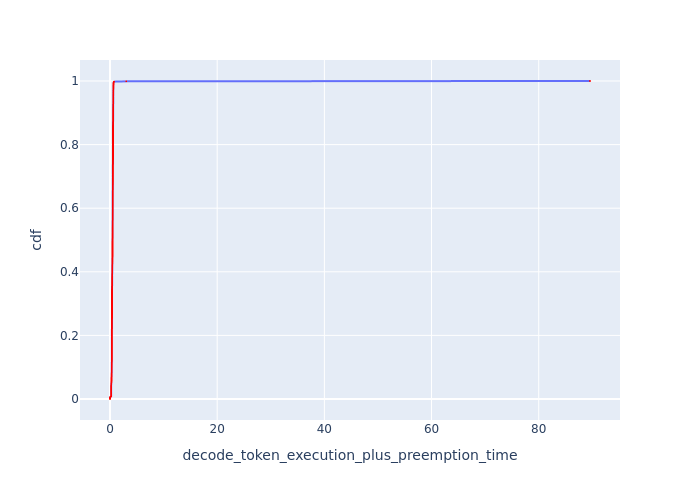

The data file committed next to this chart (first rows):
cdf, decode_token_execution_plus_preemption_t…
0.0, 0.0
0.001, 0.0
0.002, 0.0
0.003, 0.0
0.004, 0.0
0.005, 0.0
0.006, 0.0
0.007, 0.1497
0.008, 0.2112
0.009, 0.212
0.01, 0.212
0.011, 0.2125
0.012, 0.2129
0.013, 0.2129
0.014, 0.2133
0.015, 0.2133
0.016, 0.2133
0.017, 0.2137
0.018, 0.2137
0.019, 0.2137
0.02, 0.2142
0.021, 0.2142
0.022, 0.2142
0.023, 0.2146
0.024, 0.2146
0.025, 0.215
0.026, 0.215
0.027, 0.215
0.028, 0.2155
0.029, 0.2155
0.03, 0.2159
0.031, 0.2159
0.032, 0.2163
0.033, 0.2163
0.034, 0.2163
0.035, 0.2168
0.036, 0.2172
0.037, 0.2172
0.038, 0.2176
0.039, 0.2181
0.04, 0.2185
0.041, 0.2189
0.042, 0.2202
0.043, 0.2211
0.044, 0.222
0.045, 0.2234
0.046, 0.2251
0.047, 0.227
0.048, 0.2311
0.049, 0.241
0.05, 0.2459
0.051, 0.2528
0.052, 0.2569
0.053, 0.2605
0.054, 0.2621
0.055, 0.2647
0.056, 0.2674
0.057, 0.2717
0.058, 0.2734
0.059, 0.2778
... 941 more rows
